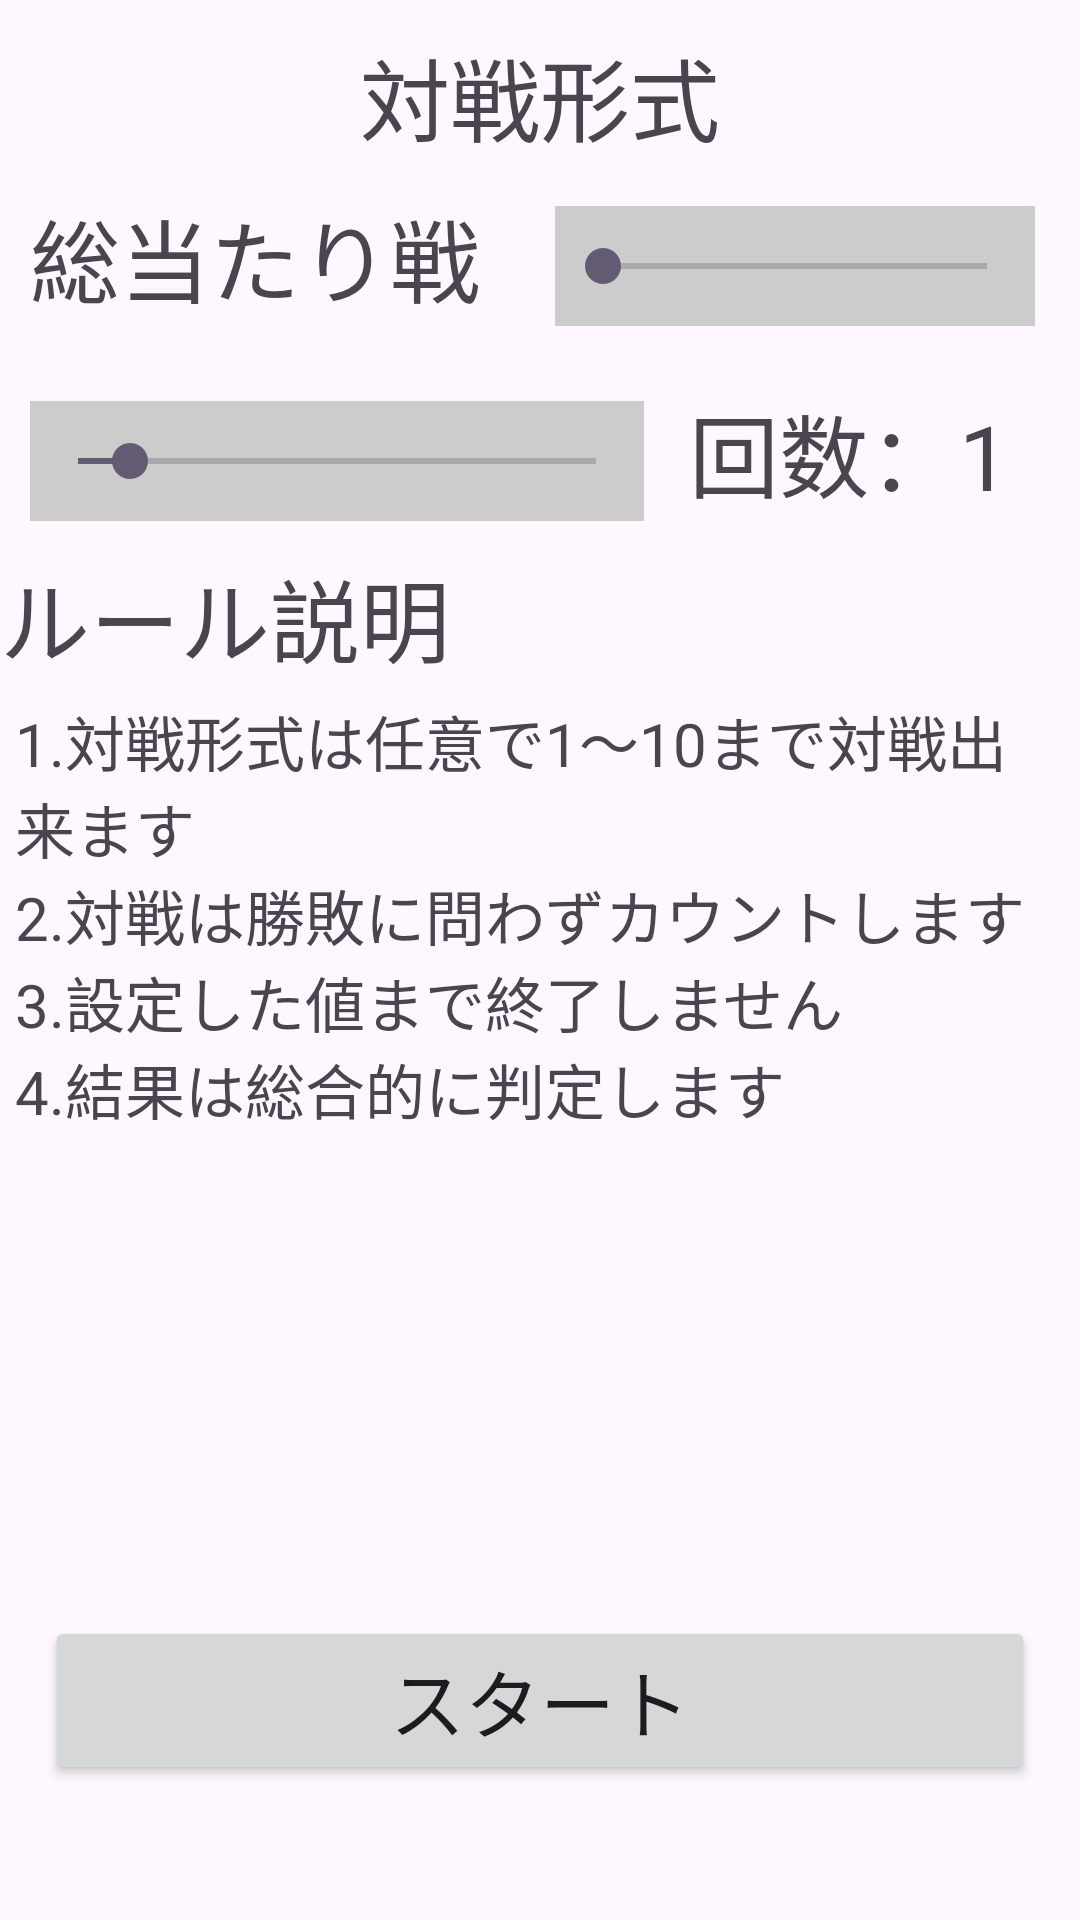

Here is an Android app screen rendered from its layout file. Give the layout XML and the strings, colors and styles it references.
<!-- AndroidManifest.xml: application theme Theme.JyankenGame_viewBinding_kt -->
<!-- res/layout/select.xml -->
<?xml version="1.0" encoding="utf-8"?>
<LinearLayout xmlns:android="http://schemas.android.com/apk/res/android"
    android:layout_width="match_parent"
    android:layout_height="match_parent"
    android:orientation="vertical">

    <TextView
        android:layout_width="match_parent"
        android:layout_height="wrap_content"
        android:layout_marginTop="10dp"
        android:gravity="center"
        android:text="@string/battle_format"
        android:textSize="30sp" />

    <LinearLayout
        android:layout_width="match_parent"
        android:layout_height="wrap_content"
        android:orientation="horizontal">

        <TextView
            android:id="@+id/mode_name"
            android:layout_width="wrap_content"
            android:layout_height="wrap_content"
            android:layout_margin="10sp"
            android:text="@string/brute_force"
            android:textSize="30sp" />

        <SeekBar
            android:id="@+id/select_mode"
            android:layout_width="match_parent"
            android:layout_height="40dp"
            android:layout_margin="15dp"
            android:background="#ccc"
            android:max="1" />
    </LinearLayout>

    <LinearLayout
        android:layout_width="match_parent"
        android:layout_height="wrap_content"
        android:orientation="horizontal">

        <SeekBar
            android:id="@+id/seekbar"
            android:layout_width="wrap_content"
            android:layout_height="40dp"
            android:layout_margin="10dp"
            android:layout_weight="9"
            android:background="#ccc"
            android:max="10"
            android:progress="1" />

        <TextView
            android:id="@+id/count"
            android:layout_width="wrap_content"
            android:layout_height="wrap_content"
            android:layout_margin="5dp"
            android:layout_weight="1"
            android:text="@string/fight_num"
            android:textSize="30sp" />

    </LinearLayout>

    <TextView
        android:layout_width="match_parent"
        android:layout_height="wrap_content"
        android:text="@string/rule_explanation"
        android:textSize="30sp" />

    <TextView
        android:id="@+id/rule"
        android:layout_width="wrap_content"
        android:layout_height="wrap_content"
        android:layout_margin="5dp"
        android:text="@string/brute_force_rule"
        android:textSize="20sp" />

    <LinearLayout
        android:layout_width="match_parent"
        android:layout_height="match_parent"
        android:orientation="horizontal">

        <Button
            android:id="@+id/start"
            android:layout_width="match_parent"
            android:layout_height="wrap_content"
            android:layout_gravity="bottom"
            android:layout_margin="15dp"
            android:text="@string/start"
            android:textSize="25sp" />
    </LinearLayout>
</LinearLayout>
<!-- resources referenced by this layout -->
<resources>
  <string name="battle_format">対戦形式</string>
  <string name="brute_force">総当たり戦</string>
  <string name="brute_force_rule">1.対戦形式は任意で1～10まで対戦出来ます \n2.対戦は勝敗に問わずカウントします \n3.設定した値まで終了しません \n4.結果は総合的に判定します</string>
  <string name="fight_num">回数：1</string>
  <string name="rule_explanation">ルール説明</string>
  <string name="start">スタート</string>
  <style name="Theme.JyankenGame_viewBinding_kt" parent="Base.Theme.JyankenGame_viewBinding_kt" />
  <style name="Base.Theme.JyankenGame_viewBinding_kt" parent="Theme.Material3.DayNight.NoActionBar">
          
          
      </style>
</resources>
